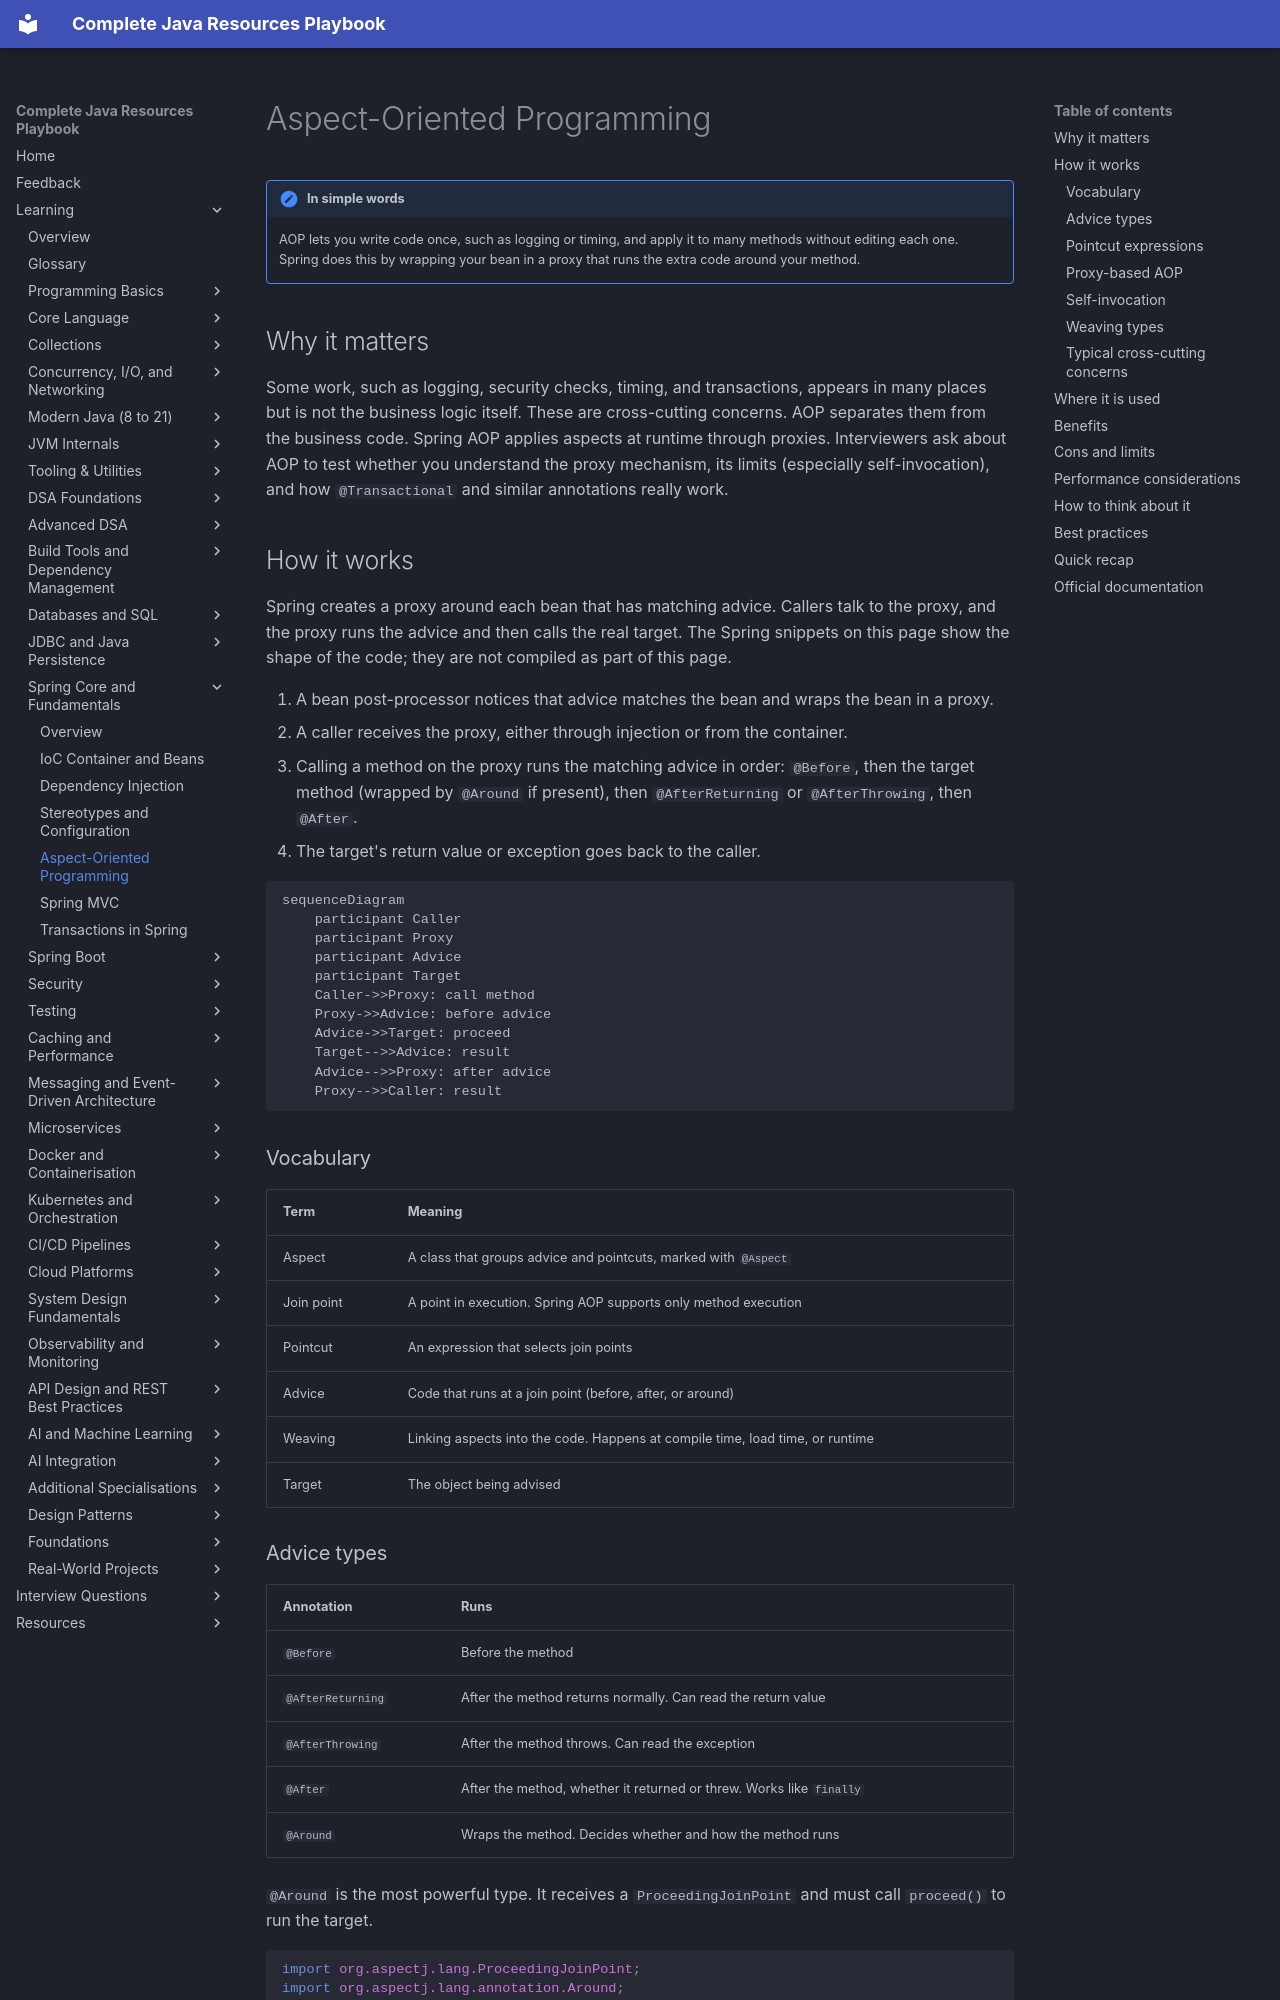

repository: AthiraMohan14/Complete-Java-Resource-PlayBook · page: learning/08-spring-core/aop/index.html · generator: mkdocs

# Aspect-Oriented Programming

!!! note "In simple words"
    AOP lets you write code once, such as logging or timing, and apply it to many methods without editing each one. Spring does this by wrapping your bean in a proxy that runs the extra code around your method.

## Why it matters

Some work, such as logging, security checks, timing, and transactions, appears in many places but is not the business logic itself. These are cross-cutting concerns. AOP separates them from the business code. Spring AOP applies aspects at runtime through proxies. Interviewers ask about AOP to test whether you understand the proxy mechanism, its limits (especially self-invocation), and how `@Transactional` and similar annotations really work.

## How it works

Spring creates a proxy around each bean that has matching advice. Callers talk to the proxy, and the proxy runs the advice and then calls the real target. The Spring snippets on this page show the shape of the code; they are not compiled as part of this page.

1. A bean post-processor notices that advice matches the bean and wraps the bean in a proxy.
2. A caller receives the proxy, either through injection or from the container.
3. Calling a method on the proxy runs the matching advice in order: `@Before`, then the target method (wrapped by `@Around` if present), then `@AfterReturning` or `@AfterThrowing`, then `@After`.
4. The target's return value or exception goes back to the caller.

```mermaid
sequenceDiagram
    participant Caller
    participant Proxy
    participant Advice
    participant Target
    Caller->>Proxy: call method
    Proxy->>Advice: before advice
    Advice->>Target: proceed
    Target-->>Advice: result
    Advice-->>Proxy: after advice
    Proxy-->>Caller: result
```

### Vocabulary

| Term | Meaning |
|---|---|
| Aspect | A class that groups advice and pointcuts, marked with `@Aspect` |
| Join point | A point in execution. Spring AOP supports only method execution |
| Pointcut | An expression that selects join points |
| Advice | Code that runs at a join point (before, after, or around) |
| Weaving | Linking aspects into the code. Happens at compile time, load time, or runtime |
| Target | The object being advised |
